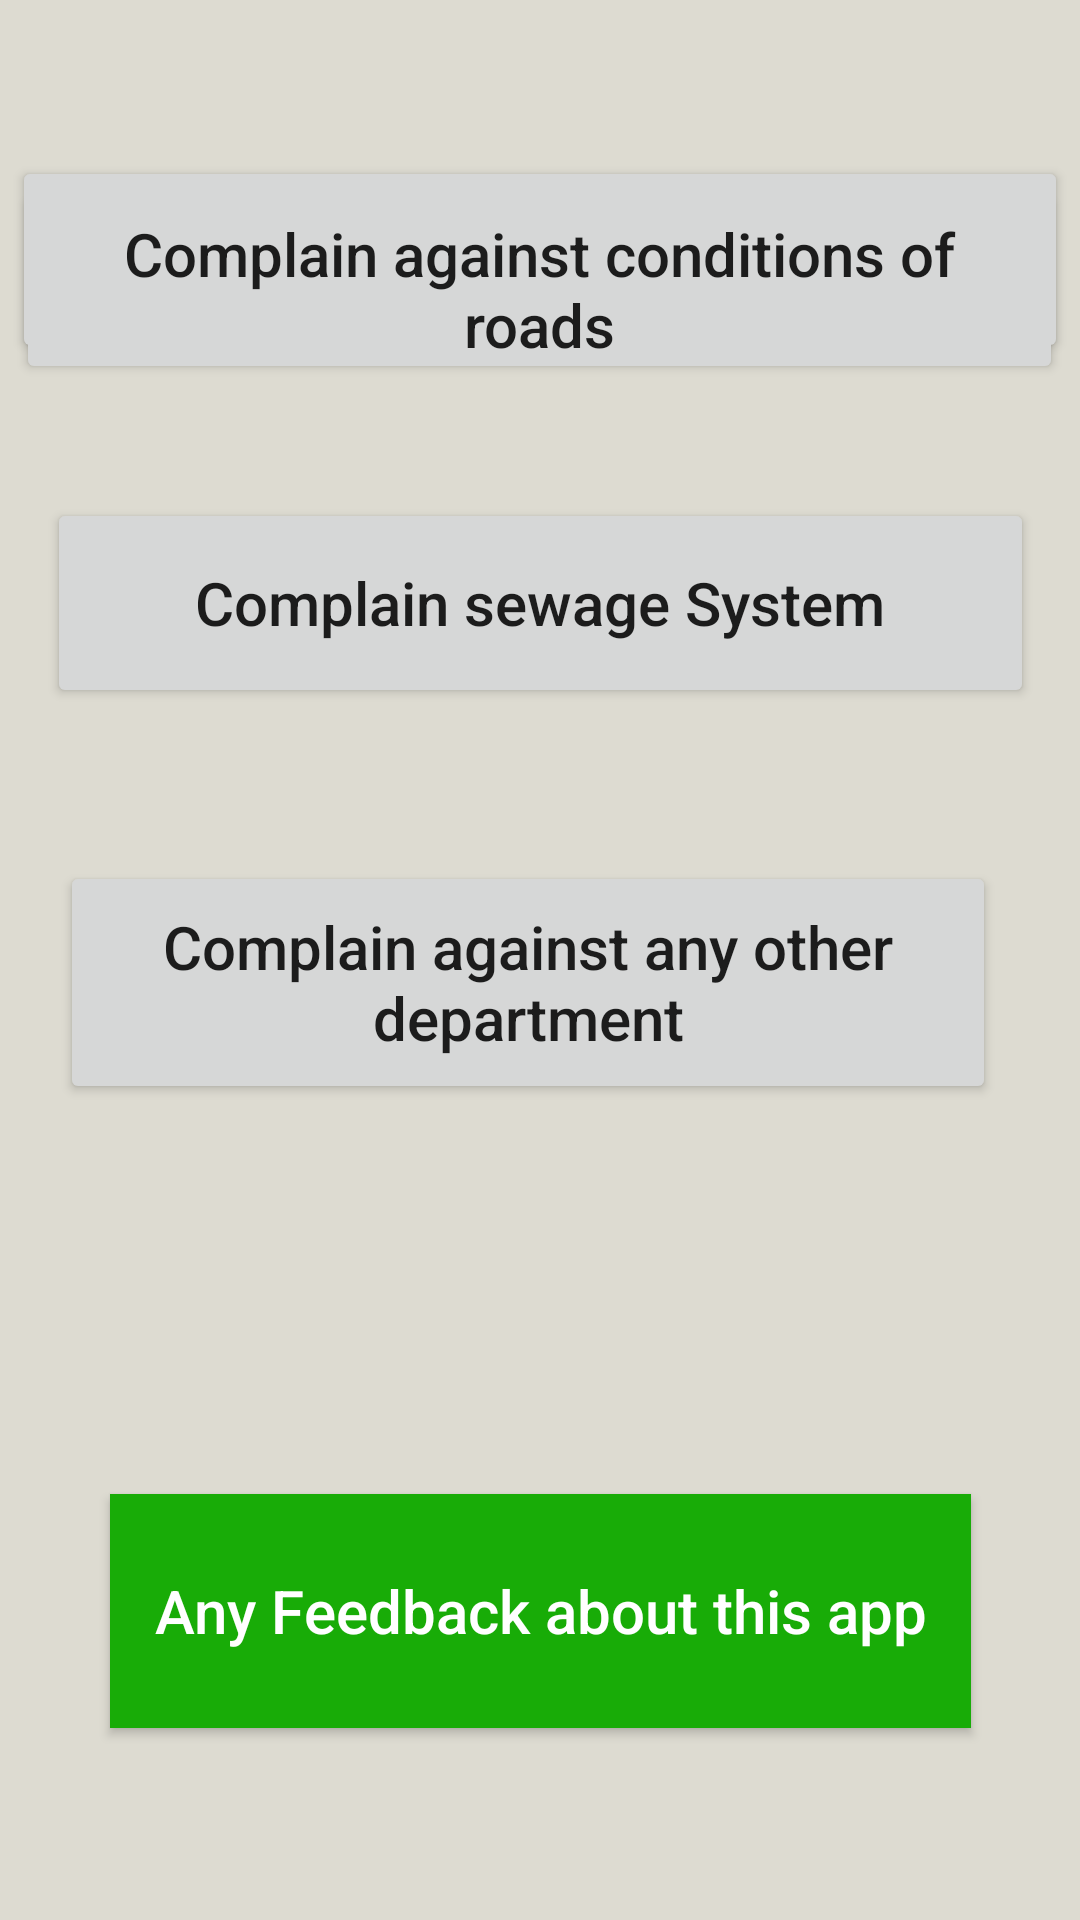

Android layout source for this screen:
<!-- AndroidManifest.xml: application theme Theme.JanSeVa -->
<!-- res/layout/activity_all.xml -->
<?xml version="1.0" encoding="utf-8"?>
<androidx.constraintlayout.widget.ConstraintLayout xmlns:android="http://schemas.android.com/apk/res/android"
    xmlns:app="http://schemas.android.com/apk/res-auto"
    xmlns:tools="http://schemas.android.com/tools"
    android:layout_width="match_parent"
    android:layout_height="match_parent"
    android:background="#DDDBD1"
    tools:context=".all">

    <Button
        android:id="@+id/button4"
        android:layout_width="352dp"
        android:layout_height="69dp"
        android:layout_marginTop="52dp"
        android:onClick="elec"
        android:text="Complain against electricity board"
        android:textAllCaps="false"
        android:textSize="16sp"
        app:layout_constraintEnd_toEndOf="parent"
        app:layout_constraintHorizontal_bias="0.491"
        app:layout_constraintStart_toStartOf="parent"
        app:layout_constraintTop_toTopOf="parent" />

    <Button
        android:id="@+id/button5"
        android:layout_width="349dp"
        android:layout_height="67dp"
        android:layout_marginBottom="512dp"
        android:onClick="road"
        android:text="Complain against conditions of roads"
        android:textAllCaps="false"
        android:textSize="20sp"
        app:layout_constraintBottom_toBottomOf="parent"
        app:layout_constraintEnd_toEndOf="parent"
        app:layout_constraintHorizontal_bias="0.475"
        app:layout_constraintStart_toStartOf="parent" />

    <Button
        android:id="@+id/button7"
        android:layout_width="329dp"
        android:layout_height="70dp"
        android:layout_marginBottom="404dp"
        android:onClick="sewage"
        android:text="Complain sewage System"
        android:textAllCaps="false"
        android:textSize="20sp"
        app:layout_constraintBottom_toBottomOf="parent"
        app:layout_constraintEnd_toEndOf="parent"
        app:layout_constraintStart_toStartOf="parent" />

    <Button
        android:id="@+id/button6"
        android:layout_width="312dp"
        android:layout_height="81dp"
        android:layout_marginBottom="272dp"
        android:onClick="others"
        android:text="Complain against any other department"
        android:textAllCaps="false"
        android:textSize="20sp"
        app:layout_constraintBottom_toBottomOf="parent"
        app:layout_constraintEnd_toEndOf="parent"
        app:layout_constraintHorizontal_bias="0.414"
        app:layout_constraintStart_toStartOf="parent" />

    <Button
        android:id="@+id/button8"
        android:layout_width="287dp"
        android:layout_height="78dp"
        android:layout_marginBottom="64dp"
        android:background="#DDDBD1"
        android:onClick="Feedback"
        android:text="Any Feedback about this app"
        android:textAllCaps="false"
        android:textColor="#FFFFFF"
        android:textSize="20sp"
        app:backgroundTint="#18AC07"
        app:layout_constraintBottom_toBottomOf="parent"
        app:layout_constraintEnd_toEndOf="parent"
        app:layout_constraintStart_toStartOf="parent" />
</androidx.constraintlayout.widget.ConstraintLayout>
<!-- resources referenced by this layout -->
<resources>
  <style name="Theme.JanSeVa" parent="Theme.MaterialComponents.DayNight.DarkActionBar">
          
          <item name="colorPrimary">@color/orange</item>
          <item name="colorPrimaryVariant">@color/dark_orange</item>
          <item name="colorOnPrimary">@color/white</item>
          
          <item name="colorSecondary">@color/black</item>
          <item name="colorSecondaryVariant">@color/black</item>
          <item name="colorOnSecondary">@color/black</item>
          
          <item name="android:statusBarColor" tools:targetApi="l">?attr/colorPrimaryVariant</item>
          
      </style>
  <color name="orange">#F83D02</color>
  <color name="dark_orange">#E83002</color>
  <color name="white">#FFFFFFFF</color>
  <color name="black">#FF000000</color>
</resources>
